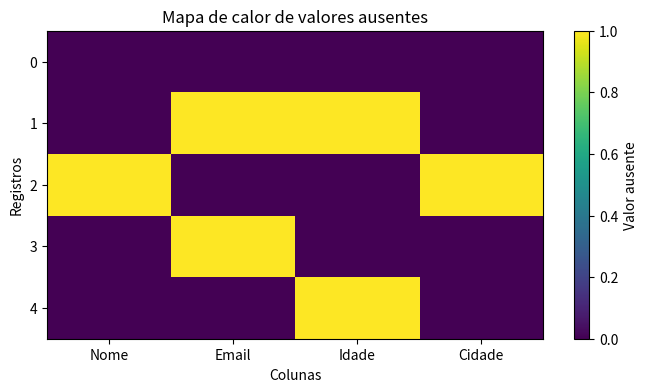

Reproduce this figure in Python.
import pandas as pd
import matplotlib.pyplot as plt

dados = {
    "Nome": ["Ana", "Bruno", None, "Carlos", "Diana"],
    "Email": ["ana@email.com", None, "bruno@email.com", None, "diana@email.com"],
    "Idade": [25, None, 30, 22, None],
    "Cidade": ["SP", "RJ", None, "MG", "SP"]
}

df = pd.DataFrame(dados)

faltantes = df.isna()

plt.figure(figsize=(8,4))
plt.imshow(faltantes, aspect="auto")
plt.colorbar(label="Valor ausente")

plt.xticks(range(len(df.columns)), df.columns)
plt.yticks(range(len(df)))

plt.title("Mapa de calor de valores ausentes")
plt.xlabel("Colunas")
plt.ylabel("Registros")

plt.savefig("heatmap_nan.png")
